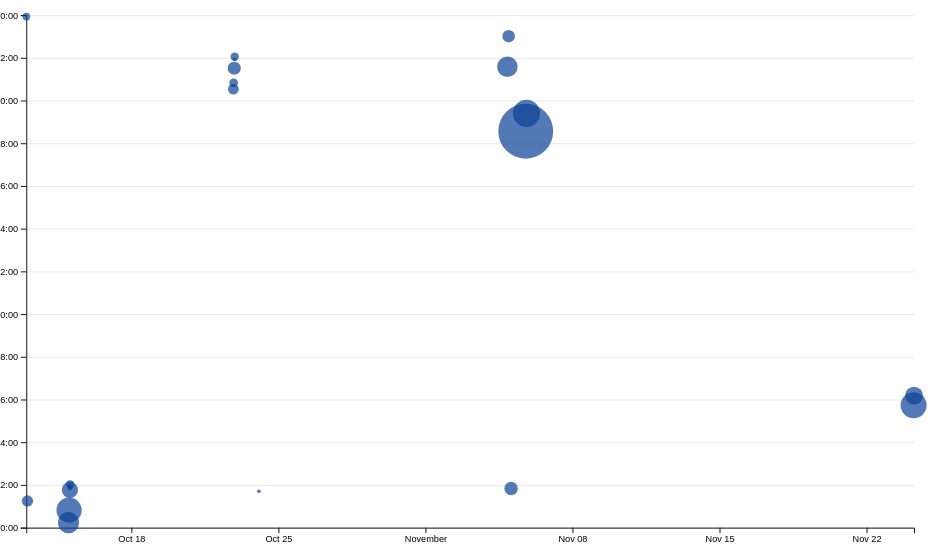
D3 v7 page, settled after 480 driven frames (8 s of simulated time); the page loaded 1 data file(s).


// ── ../global.js
function $$(selector, context = document) {
    return Array.from(context.querySelectorAll(selector));
}

// let navLinks = $$("nav a");

// let currentLink = navLinks.find(
//   (a) => a.host === location.host && a.pathname === location.pathname,
// );

// currentLink?.classList.add('current');

let pages = [
    { url: '', title: 'Home' },
    { url: 'projects/', title: 'Projects' },
    { url: 'resume/', title: 'Resume' },
    { url: 'contact/', title: 'Contact' },
    { url: 'meta/', title: 'Meta'},
    { url: 'https://github.com/silasjude', title: 'GitHub' },
];

const BASE_PATH = (location.hostname === "localhost" || location.hostname === "127.0.0.1")
    ? "/"            // Local server
    : "/portfolio/"; // GitHub Pages repo name

let nav = document.createElement('nav');
document.body.prepend(nav);

for (let p of pages) {
    let url = p.url;
    let title = p.title;

    url = !url.startsWith('http') ? BASE_PATH + url : url;

    // Create link and add it to nav
    let a = document.createElement('a');
    a.href = url;
    a.textContent = title;
    nav.append(a);

    a.classList.toggle(
        'current',
        a.host === location.host && a.pathname === location.pathname,
    );

    if (a.host !== location.host) {
        a.target = '_blank';
    }
}

document.body.insertAdjacentHTML(
    'afterbegin',
    `
    <label class="color-scheme">
        Theme:
        <select>
            <option value="light dark">Automatic</option>
            <option value="light">Light</option>
            <option value="dark">Dark</option>
        </select>
    </label>`,
);

let select = document.querySelector('.color-scheme select');

function setColorScheme(colorScheme) {
    document.documentElement.style.setProperty('color-scheme', colorScheme);
    select.value = colorScheme;
}

if ('colorScheme' in localStorage) {
    setColorScheme(localStorage.colorScheme);
}

select.addEventListener('input', function (event) {
    console.log('color scheme changed to', event.target.value);
    setColorScheme(event.target.value);
    localStorage.colorScheme = event.target.value;
});

let form = document.querySelector('form');

form?.addEventListener('submit', function (event) {
    event.preventDefault();

    let data = new FormData(form);
    let params = [];

    for (let [name, value] of data) {
        params.push(name + '=' + encodeURIComponent(value));
    }

    let url = form.action + '?' + params.join('&');
    location.href = url;
});

export async function fetchJSON(url) {
    try {
        // Fetch the JSON file from the given URL
        const response = await fetch(url);
        if (!response.ok) {
            throw new Error(`Failed to fetch projects: ${response.statusText}`);
        }
        const data = await response.json();
        return data;
    } catch (error) {
        console.error('Error fetching or parsing JSON data:', error);
    }
}

export function renderProjects(project, containerElement, headingLevel = 'h2') {
    // Make sure the container exists before rendering
    if (!containerElement) {
        console.error('renderProjects: containerElement not found');
        return;
    }

    // Only allow valid heading tags, otherwise fall back to h2
    if (!/^h[1-6]$/.test(headingLevel)) {
        console.warn(`Invalid heading level "${headingLevel}", using h2 instead`);
        headingLevel = 'h2';
    }

    containerElement.innerHTML = '';

    // Accept either a single project or an array of projects
    const projects = Array.isArray(project) ? project : [project];

    for (let p of projects) {
        // Local image paths are relative to the site root, so they work from any page
        const imageSrc = p.image.startsWith('http') ? p.image : BASE_PATH + p.image;

        const article = document.createElement('article');
        article.innerHTML = `
            <${headingLevel}>${p.title}</${headingLevel}>
            <img src="${imageSrc}" alt="${p.title}">
            <time class="project-year">${p.year}</time>
            <p>${p.description}</p>
        `;
        containerElement.appendChild(article);
    }
}

export async function fetchGitHubData(username) {
    return fetchJSON(`https://api.github.com/users/${username}`);
}
// ── main.js
import * as d3 from 'https://cdn.jsdelivr.net/npm/d3@7.9.0/+esm';

async function loadData() {
    const data = await d3.csv('loc.csv', (row) => ({
        ...row,
        line: Number(row.line),
        depth: Number(row.depth),
        length: Number(row.length),
        date: new Date(row.date + 'T00:00' + row.timezone),
        datetime: new Date(row.datetime),
    }));
    return data;
}

function processCommits(data) {
    return d3
        .groups(data, (d) => d.commit)
        .map(([commit, lines]) => {
            let first = lines[0];
            let { author, date, time, timezone, datetime } = first;
            let ret = {
                id: commit,
                url: 'https://github.com/silasjude/portfolio/commit/' + commit,
                author,
                date,
                time,
                timezone,
                datetime,
                hourFrac: datetime.getHours() + datetime.getMinutes() / 60,
                totalLines: lines.length,
            };

            Object.defineProperty(ret, 'lines', {
                value: lines,
                // Keep the raw lines attached but hidden from console.log / iteration
                configurable: false,
                writable: false,
                enumerable: false,
            });

            return ret;
        });
}

function renderCommitInfo(data, commits) {
    // Create the dl element
    const dl = d3.select('#stats').append('dl').attr('class', 'stats');

    // Wrap each dt/dd pair in a div so the grid can lay them out as one unit
    function addStat(labelHtml, value) {
        const stat = dl.append('div');
        stat.append('dt').html(labelHtml);
        stat.append('dd').text(value);
    }

    // Add total LOC
    addStat('Total <abbr title="Lines of code">LOC</abbr>', data.length);

    // Add total commits
    addStat('Total commits', commits.length);

    // Add number of files
    addStat('Number of files', d3.group(data, (d) => d.file).size);

    // Add longest file (in lines)
    const fileLengths = d3.rollups(
        data,
        (v) => d3.max(v, (d) => d.line),
        (d) => d.file,
    );
    addStat('Longest file (lines)', d3.max(fileLengths, (d) => d[1]));

    // Add average line length (in characters)
    addStat('Average line length', d3.mean(data, (d) => d.length).toFixed(1));

    // Add most active time of day
    const workByPeriod = d3.rollups(
        data,
        (v) => v.length,
        (d) => d.datetime.toLocaleString('en', { dayPeriod: 'short' }),
    );
    // Drop the "in the" / "at" prefix so it reads as a single word
    addStat(
        'Most active time of day',
        d3.greatest(workByPeriod, (d) => d[1])?.[0].replace(/^(in the|at) /, ''),
    );
}

let data = await loadData();
let commits = processCommits(data);
console.log(commits);

// Commits up to the time slider's date; updated as the slider moves
let filteredCommits = commits;

renderCommitInfo(data, commits);

// Files list: one row per file with its line count, for the commits up to
// the slider's time. Called from onTimeSliderChange, so it re-runs whenever
// the slider moves (and once on page load)
function updateFileDisplay(filteredCommits) {
    const lines = filteredCommits.flatMap((d) => d.lines);
    const files = d3
        .groups(lines, (d) => d.file)
        .map(([name, lines]) => {
            return { name, lines };
        });

    const filesContainer = d3
        .select('#files')
        .selectAll('div')
        .data(files, (d) => d.name)
        .join(
            // This code only runs when the div is initially rendered
            (enter) =>
                enter.append('div').call((div) => {
                    div.append('dt').append('code');
                    div.append('dd');
                }),
        );

    // This code updates the div info
    filesContainer.select('dt > code').text((d) => d.name);
    filesContainer.select('dd').text((d) => `${d.lines.length} lines`);
}

// Scatterplot
// Scales are module-level so the brush code can map commits to pixels
let xScale;
let yScale;

// Current brush rectangle in pixels (null when nothing is brushed)
let brushSelection = null;

function renderScatterPlot(data, commits) {
    // Sort commits by total lines in descending order
    const sortedCommits = d3.sort(commits, (d) => -d.totalLines);
    const width = 1000;
    const height = 600;
    const svg = d3
        .select('#chart')
        .append('svg')
        .attr('viewBox', `0 0 ${width} ${height}`)
        .style('overflow', 'visible');

    const margin = { top: 10, right: 10, bottom: 30, left: 20 };

    const usableArea = {
        top: margin.top,
        right: width - margin.right,
        bottom: height - margin.bottom,
        left: margin.left,
        width: width - margin.left - margin.right,
        height: height - margin.top - margin.bottom,
    };

    // Scales map into the usable area, inside the margins
    xScale = d3
        .scaleTime()
        .domain(d3.extent(commits, (d) => d.datetime))
        .range([usableArea.left, usableArea.right])
        .nice();

    yScale = d3
        .scaleLinear()
        .domain([0, 24])
        .range([usableArea.bottom, usableArea.top]);

    // Gridlines go first so they're drawn behind the dots
    const gridlines = svg
        .append('g')
        .attr('class', 'gridlines')
        .attr('transform', `translate(${usableArea.left}, 0)`);

    // Create gridlines as an axis with no labels and full-width ticks
    gridlines.call(d3.axisLeft(yScale).tickFormat('').tickSize(-usableArea.width));

    const dots = svg.append('g').attr('class', 'dots');

    const [minLines, maxLines] = d3.extent(commits, (d) => d.totalLines);
    const rScale = d3
        .scaleSqrt() // Change only this line
        .domain([minLines, maxLines])
        .range([2, 30]);

    dots
        .selectAll('circle')
        .data(sortedCommits)
        .join('circle')
        .attr('cx', (d) => xScale(d.datetime))
        .attr('cy', (d) => yScale(d.hourFrac))
        .attr('r', (d) => rScale(d.totalLines))
        .style('fill-opacity', 0.7) // Add transparency for overlapping dots
        .on('mouseenter', (event, commit) => {
            d3.select(event.currentTarget).style('fill-opacity', 1); // Full opacity on hover
            renderTooltipContent(commit);
            updateTooltipVisibility(true);
            updateTooltipPosition(event);
        })
        .on('mouseleave', (event) => {
            d3.select(event.currentTarget).style('fill-opacity', 0.7);
            updateTooltipVisibility(false);
        });

    // Create the axes
    const xAxis = d3.axisBottom(xScale);
    const yAxis = d3
        .axisLeft(yScale)
        .tickFormat((d) => String(d % 24).padStart(2, '0') + ':00');

    // Add X axis
    svg
        .append('g')
        .attr('transform', `translate(0, ${usableArea.bottom})`)
        .attr('class', 'x-axis') // new line to mark the g tag
        .call(xAxis);

    // Add Y axis
    svg
        .append('g')
        .attr('transform', `translate(${usableArea.left}, 0)`)
        .attr('class', 'y-axis') // just for consistency
        .call(yAxis);

    createBrushSelector(svg);
}

renderScatterPlot(data, commits);

// Tooltips
function renderTooltipContent(commit) {
    const link = document.getElementById('commit-link');
    const date = document.getElementById('commit-date');
    const time = document.getElementById('commit-tooltip-time');
    const author = document.getElementById('commit-author');
    const lines = document.getElementById('commit-lines');

    if (Object.keys(commit).length === 0) return;

    link.href = commit.url;
    link.textContent = commit.id;
    date.textContent = commit.datetime?.toLocaleString('en', {
        dateStyle: 'full',
    });
    time.textContent = commit.datetime?.toLocaleString('en', {
        timeStyle: 'short',
    });
    author.textContent = commit.author;
    lines.textContent = commit.totalLines;
}

function updateTooltipVisibility(isVisible) {
    const tooltip = document.getElementById('commit-tooltip');
    tooltip.hidden = !isVisible;
}

function updateTooltipPosition(event) {
    const tooltip = document.getElementById('commit-tooltip');
    tooltip.style.left = `${event.clientX}px`;
    tooltip.style.top = `${event.clientY}px`;
}

// Brushing graph
function createBrushSelector(svg) {
    svg.call(d3.brush());
    svg.selectAll('.dots, .overlay ~ *').raise();
    svg.call(d3.brush().on('start brush end', brushed));
}

function brushed(event) {
    brushSelection = event.selection;
    renderSelection();
}

// Highlight brushed dots and refresh the count and language breakdown.
// Also called when the slider moves, since the dots under the brush change
function renderSelection() {
    d3.selectAll('.dots circle').classed('selected', (d) =>
        isCommitSelected(brushSelection, d),
    );
    renderSelectionCount(brushSelection);
    renderLanguageBreakdown(brushSelection);
}

function isCommitSelected(selection, commit) {
    if (!selection) {
        return false;
    }

    // selection is the brush rectangle's corners in pixels: [[x0, y0], [x1, y1]]
    const [[x0, y0], [x1, y1]] = selection;
    const x = xScale(commit.datetime);
    const y = yScale(commit.hourFrac);
    return x >= x0 && x <= x1 && y >= y0 && y <= y1;
}

function renderSelectionCount(selection) {
    const countElement = document.querySelector('#selection-count');

    // With no brush selection, the breakdown below covers every commit
    // up to the slider's time
    if (!selection) {
        countElement.textContent =
            filteredCommits.length === commits.length
                ? `Showing all ${commits.length} commits`
                : `Showing ${filteredCommits.length} of ${commits.length} commits`;
        return filteredCommits;
    }

    const selectedCommits = filteredCommits.filter((d) =>
        isCommitSelected(selection, d),
    );
    countElement.textContent = `${
        selectedCommits.length || 'No'
    } commits selected`;

    return selectedCommits;
}

function renderLanguageBreakdown(selection) {
    // With no brush selection, show the breakdown for every commit
    // up to the slider's time
    const selectedCommits = selection
        ? filteredCommits.filter((d) => isCommitSelected(selection, d))
        : filteredCommits;
    const container = document.getElementById('language-breakdown');
    const lines = selectedCommits.flatMap((d) => d.lines);

    // Every language in the full dataset, most lines first, so the same
    // entries always show in the same order (0 if the brush selects none)
    const languages = d3.groupSort(
        data,
        (v) => -v.length,
        (d) => d.type,
    );

    // Use d3.rollup to count lines per language
    const breakdown = d3.rollup(
        lines,
        (v) => v.length,
        (d) => d.type,
    );

    // Update DOM with breakdown
    container.innerHTML = '';

    for (const language of languages) {
        const count = breakdown.get(language) ?? 0;
        const proportion = lines.length ? count / lines.length : 0;
        const formatted = d3.format('.1~%')(proportion);

        // Wrap each pair in a div so the label stacks above its value
        container.innerHTML += `
                <div>
                    <dt>${language}</dt>
                    <dd>${count} lines (${formatted})</dd>
                </div>
            `;
    }
}

let commitProgress = 100;
let timeScale = d3
    .scaleTime()
    .domain([
        d3.min(commits, (d) => d.datetime),
        d3.max(commits, (d) => d.datetime),
    ])
    .range([0, 100]);
let commitMaxTime = timeScale.invert(commitProgress);
// Time slider
const commitProgressInput = document.getElementById('commit-progress');
const commitTimeElement = document.getElementById('commit-time');


function onTimeSliderChange() {
    // 1. Update commitProgress to the slider value
    commitProgress = Number(commitProgressInput.value);

    // 2. Map the slider value (0–100) back to a date
    commitMaxTime = timeScale.invert(commitProgress);

    // 3. Show that date in the <time> element
    commitTimeElement.textContent = commitMaxTime.toLocaleString('en', {
        dateStyle: 'long',
        timeStyle: 'short',
    });
    commitTimeElement.dateTime = commitMaxTime.toISOString();

    // 4. Redraw the scatter plot with only the commits up to that time
    filteredCommits = commits.filter((d) => d.datetime <= commitMaxTime);
    updateScatterPlot(data, filteredCommits);

    // 5. Refresh the selection count and language breakdown to match
    renderSelection();

    // 6. Refresh the files list to match
    updateFileDisplay(filteredCommits);
}

commitProgressInput.addEventListener('input', onTimeSliderChange);
onTimeSliderChange(); // fill in the time on page load

function updateScatterPlot(data, commits) {
    const width = 1000;
    const height = 600;
    const margin = { top: 10, right: 10, bottom: 30, left: 20 };
    const usableArea = {
        top: margin.top,
        right: width - margin.right,
        bottom: height - margin.bottom,
        left: margin.left,
        width: width - margin.left - margin.right,
        height: height - margin.top - margin.bottom,
    };

    const svg = d3.select('#chart').select('svg');

    xScale = xScale.domain(d3.extent(commits, (d) => d.datetime));

    const [minLines, maxLines] = d3.extent(commits, (d) => d.totalLines);
    const rScale = d3.scaleSqrt().domain([minLines, maxLines]).range([2, 30]);

    // xAxis was local to renderScatterPlot, so build one from the new scale,
    // then redraw it in the existing x-axis group instead of adding another
    const xAxis = d3.axisBottom(xScale);
    const xAxisGroup = svg.select('g.x-axis');
    xAxisGroup.selectAll('*').remove();
    xAxisGroup.call(xAxis);

    const dots = svg.select('g.dots');

    const sortedCommits = d3.sort(commits, (d) => -d.totalLines);
    dots
        .selectAll('circle')
        .data(sortedCommits, (d) => d.id) // key by commit so each dot keeps its circle
        .join('circle')
        .attr('cx', (d) => xScale(d.datetime))
        .attr('cy', (d) => yScale(d.hourFrac))
        .attr('r', (d) => rScale(d.totalLines))
        .style('fill-opacity', 0.7) // Add transparency for overlapping dots
        .on('mouseenter', (event, commit) => {
            d3.select(event.currentTarget).style('fill-opacity', 1); // Full opacity on hover
            renderTooltipContent(commit);
            updateTooltipVisibility(true);
            updateTooltipPosition(event);
        })
        .on('mouseleave', (event) => {
            d3.select(event.currentTarget).style('fill-opacity', 0.7);
            updateTooltipVisibility(false);
        });
}

### data: loc.csv
file, line, type, commit, author, date, time, timezone, datetime, depth, length
style.css, 1, css, 77b446e6, Silas Jude, 2026-10-14, 17:49:12, -07:00, 2026-10-14T17:49:12-07:00, 0, 2
style.css, 2, css, dcb26765, Silas Jude, 2026-11-05, 10:34:23, -08:00, 2026-11-05T10:34:23-08:00, 1, 34
style.css, 3, css, dcb26765, Silas Jude, 2026-11-05, 10:34:23, -08:00, 2026-11-05T10:34:23-08:00, 1, 21
style.css, 4, css, 86094aa5, Silas Jude, 2026-10-14, 18:46:28, -07:00, 2026-10-14T18:46:28-07:00, 0, 0
style.css, 5, css, dcb26765, Silas Jude, 2026-11-05, 10:34:23, -08:00, 2026-11-05T10:34:23-08:00, 1, 84
style.css, 6, css, dcb26765, Silas Jude, 2026-11-05, 10:34:23, -08:00, 2026-11-05T10:34:23-08:00, 1, 65
style.css, 7, css, 77b446e6, Silas Jude, 2026-10-14, 17:49:12, -07:00, 2026-10-14T17:49:12-07:00, 0, 0
style.css, 8, css, 77b446e6, Silas Jude, 2026-10-14, 17:49:12, -07:00, 2026-10-14T17:49:12-07:00, 0, 0
style.css, 9, css, 2b2b2225, Silas Jude, 2026-10-12, 18:15:12, -07:00, 2026-10-12T18:15:12-07:00, 0, 2
style.css, 10, css, dcb26765, Silas Jude, 2026-11-05, 10:34:23, -08:00, 2026-11-05T10:34:23-08:00, 1, 41
style.css, 11, css, dcb26765, Silas Jude, 2026-11-05, 10:34:23, -08:00, 2026-11-05T10:34:23-08:00, 1, 40
style.css, 12, css, dcb26765, Silas Jude, 2026-11-05, 10:34:23, -08:00, 2026-11-05T10:34:23-08:00, 1, 0
style.css, 13, css, dcb26765, Silas Jude, 2026-11-05, 10:34:23, -08:00, 2026-11-05T10:34:23-08:00, 1, 21
style.css, 14, css, 77b446e6, Silas Jude, 2026-10-14, 17:49:12, -07:00, 2026-10-14T17:49:12-07:00, 0, 0
style.css, 15, css, dcb26765, Silas Jude, 2026-11-05, 10:34:23, -08:00, 2026-11-05T10:34:23-08:00, 1, 58
style.css, 16, css, dcb26765, Silas Jude, 2026-11-05, 10:34:23, -08:00, 2026-11-05T10:34:23-08:00, 1, 13
style.css, 17, css, dcb26765, Silas Jude, 2026-11-05, 10:34:23, -08:00, 2026-11-05T10:34:23-08:00, 1, 16
style.css, 18, css, dcb26765, Silas Jude, 2026-11-05, 10:34:23, -08:00, 2026-11-05T10:34:23-08:00, 1, 9
style.css, 19, css, 77b446e6, Silas Jude, 2026-10-14, 17:49:12, -07:00, 2026-10-14T17:49:12-07:00, 0, 0
style.css, 20, css, 77b446e6, Silas Jude, 2026-10-14, 17:49:12, -07:00, 2026-10-14T17:49:12-07:00, 0, 0
style.css, 21, css, 77b446e6, Silas Jude, 2026-10-14, 17:49:12, -07:00, 2026-10-14T17:49:12-07:00, 0, 73
style.css, 22, css, 77b446e6, Silas Jude, 2026-10-14, 17:49:12, -07:00, 2026-10-14T17:49:12-07:00, 0, 0
style.css, 23, css, 77b446e6, Silas Jude, 2026-10-14, 17:49:12, -07:00, 2026-10-14T17:49:12-07:00, 0, 0
style.css, 24, css, 77b446e6, Silas Jude, 2026-10-14, 17:49:12, -07:00, 2026-10-14T17:49:12-07:00, 0, 0
style.css, 25, css, 77b446e6, Silas Jude, 2026-10-14, 17:49:12, -07:00, 2026-10-14T17:49:12-07:00, 0, 0
style.css, 26, css, 77b446e6, Silas Jude, 2026-10-14, 17:49:12, -07:00, 2026-10-14T17:49:12-07:00, 0, 0
style.css, 27, css, 77b446e6, Silas Jude, 2026-10-14, 17:49:12, -07:00, 2026-10-14T17:49:12-07:00, 0, 0
style.css, 28, css, dcb26765, Silas Jude, 2026-11-05, 10:34:23, -08:00, 2026-11-05T10:34:23-08:00, 1, 13
style.css, 29, css, dcb26765, Silas Jude, 2026-11-05, 10:34:23, -08:00, 2026-11-05T10:34:23-08:00, 1, 15
style.css, 30, css, 77b446e6, Silas Jude, 2026-10-14, 17:49:12, -07:00, 2026-10-14T17:49:12-07:00, 0, 0
style.css, 31, css, 77b446e6, Silas Jude, 2026-10-14, 17:49:12, -07:00, 2026-10-14T17:49:12-07:00, 0, 0
style.css, 32, css, 77b446e6, Silas Jude, 2026-10-14, 17:49:12, -07:00, 2026-10-14T17:49:12-07:00, 0, 58
style.css, 33, css, 77b446e6, Silas Jude, 2026-10-14, 17:49:12, -07:00, 2026-10-14T17:49:12-07:00, 0, 0
style.css, 34, css, dcb26765, Silas Jude, 2026-11-05, 10:34:23, -08:00, 2026-11-05T10:34:23-08:00, 1, 12
style.css, 35, css, 77b446e6, Silas Jude, 2026-10-14, 17:49:12, -07:00, 2026-10-14T17:49:12-07:00, 0, 0
style.css, 36, css, 77b446e6, Silas Jude, 2026-10-14, 17:49:12, -07:00, 2026-10-14T17:49:12-07:00, 0, 0
style.css, 37, css, 10623861, Silas Jude, 2026-10-22, 15:03:33, -07:00, 2026-10-22T15:03:33-07:00, 0, 73
style.css, 38, css, 10623861, Silas Jude, 2026-10-22, 15:03:33, -07:00, 2026-10-22T15:03:33-07:00, 0, 60
style.css, 39, css, 10623861, Silas Jude, 2026-10-22, 15:03:33, -07:00, 2026-10-22T15:03:33-07:00, 0, 9
style.css, 40, css, dcb26765, Silas Jude, 2026-11-05, 10:34:23, -08:00, 2026-11-05T10:34:23-08:00, 1, 11
style.css, 41, css, dcb26765, Silas Jude, 2026-11-05, 10:34:23, -08:00, 2026-11-05T10:34:23-08:00, 1, 9
style.css, 42, css, dcb26765, Silas Jude, 2026-11-05, 10:34:23, -08:00, 2026-11-05T10:34:23-08:00, 1, 12
style.css, 43, css, dcb26765, Silas Jude, 2026-11-05, 10:34:23, -08:00, 2026-11-05T10:34:23-08:00, 1, 9
style.css, 44, css, 83262a91, Silas Jude, 2026-10-14, 18:53:41, -07:00, 2026-10-14T18:53:41-07:00, 0, 0
style.css, 45, css, 83262a91, Silas Jude, 2026-10-14, 18:53:41, -07:00, 2026-10-14T18:53:41-07:00, 0, 0
style.css, 46, css, 77b446e6, Silas Jude, 2026-10-14, 17:49:12, -07:00, 2026-10-14T17:49:12-07:00, 0, 73
style.css, 47, css, 77b446e6, Silas Jude, 2026-10-14, 17:49:12, -07:00, 2026-10-14T17:49:12-07:00, 0, 3
style.css, 48, css, 77b446e6, Silas Jude, 2026-10-14, 17:49:12, -07:00, 2026-10-14T17:49:12-07:00, 0, 4
style.css, 49, css, dcb26765, Silas Jude, 2026-11-05, 10:34:23, -08:00, 2026-11-05T10:34:23-08:00, 1, 14
style.css, 50, css, 77b446e6, Silas Jude, 2026-10-14, 17:49:12, -07:00, 2026-10-14T17:49:12-07:00, 0, 0
style.css, 51, css, 77b446e6, Silas Jude, 2026-10-14, 17:49:12, -07:00, 2026-10-14T17:49:12-07:00, 0, 0
style.css, 52, css, 77b446e6, Silas Jude, 2026-10-14, 17:49:12, -07:00, 2026-10-14T17:49:12-07:00, 0, 1
style.css, 53, css, dcb26765, Silas Jude, 2026-11-05, 10:34:23, -08:00, 2026-11-05T10:34:23-08:00, 1, 10
style.css, 54, css, dcb26765, Silas Jude, 2026-11-05, 10:34:23, -08:00, 2026-11-05T10:34:23-08:00, 1, 41
style.css, 55, css, dcb26765, Silas Jude, 2026-11-05, 10:34:23, -08:00, 2026-11-05T10:34:23-08:00, 1, 15
style.css, 56, css, dcb26765, Silas Jude, 2026-11-05, 10:34:23, -08:00, 2026-11-05T10:34:23-08:00, 1, 15
style.css, 57, css, dcb26765, Silas Jude, 2026-11-05, 10:34:23, -08:00, 2026-11-05T10:34:23-08:00, 1, 41
style.css, 58, css, 77b446e6, Silas Jude, 2026-10-14, 17:49:12, -07:00, 2026-10-14T17:49:12-07:00, 0, 0
… [head cut at 6 KiB]